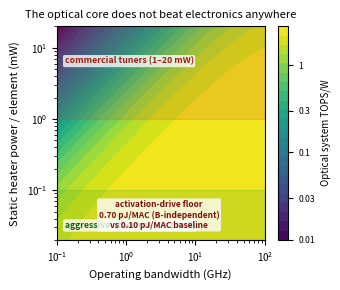
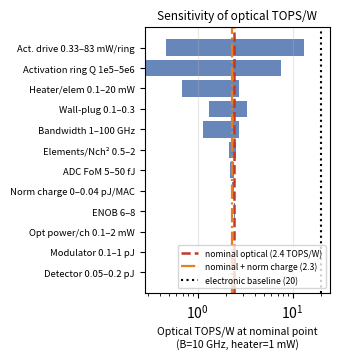
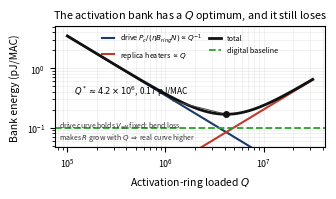

The script that saved these images, in order:
"""System-level PPA / TOPS-W sensitivity model for a 256x256 optical tensor core.
Honest framing: report a break-even ENVELOPE, not a single optimistic number.
Key structural result: laser/converter/modulator energies amortize over the core's
N^2 MACs and vanish per-MAC; the STATIC thermal-tuning floor amortizes only over
bandwidth (time), so it alone sets whether optics beats electronics.
Pure analytical figure (no GPU). Writes fig_ppa_breakeven.* and fig_ppa_tornado.*"""
import os, json, numpy as np
import matplotlib; matplotlib.use("Agg"); import matplotlib.pyplot as plt
OUT="."; os.makedirs(os.path.join(OUT,"figures"),exist_ok=True)

# ---------------- Assumption table (nominal + tornado range) ----------------
P = {
 # name          : (nominal, low, high, unit, note)
 "Nch"           : (256,   256,   256,  "",       "tensor-core dimension (256x256)"),
 "B"             : (10e9,  1e9,   100e9,"vec/s",  "operating bandwidth (symbol/vector rate)"),
 "Pheat"         : (1e-3,  1e-4,  20e-3,"W/elem", "static heater power PER tunable element"),
 "k_el"          : (1.0,   0.5,   2.0,  "",       "tunable elements / Nch^2 (crossbar~1, mesh~2)"),
 "eta_wp"        : (0.2,   0.1,   0.3,  "",       "laser wall-plug efficiency"),
 "Pch"           : (0.5e-3,0.1e-3,2e-3, "W/ch",   "optical power per input channel (linear core)"),
 "Pact"          : (13.8e-3,0.33e-3,83e-3,"W/ring", "optical drive per activation ring (P_c, TFLN Q=5e5;\n"
                                                    "                                    range = ring-geometry spread R=20-80 um)"),
 "Qring"         : (5e5,   1e5,   5e6,  "",       "loaded Q of the activation ring (sets B_ring = nu/Q)"),
 "FoM"           : (10e-15,5e-15, 50e-15,"J/conv-step","ADC/DAC Walden figure of merit"),
 "ENOB"          : (8,     6,     8,    "bits",   "converter effective bits"),
 "Emod"          : (0.5e-12,0.1e-12,1e-12,"J",    "modulator energy per symbol"),
 "Epd"           : (0.1e-12,0.05e-12,0.2e-12,"J", "detector energy per symbol"),
 "E_elec_MAC"    : (0.1e-12,0.03e-12,0.3e-12,"J/MAC","electronic baseline energy per MAC"),
}
nom = {k:v[0] for k,v in P.items()}

NU = 2.99792458e8/1550e-9          # 193.4 THz optical carrier

def E_opt_per_MAC(B, Pheat, k_el, eta_wp, Pch, FoM, ENOB, Emod, Epd, Nch,
                  Pact=13.8e-3, Qring=5e5, **_):
    """Energy per MAC for the optical core.

    IMPORTANT (v23 correction): an activation ring of loaded Q responds at its own
    linewidth B_ring = nu/Q, NOT at the system symbol rate B. Charging the bank as
    Pact/(eta*Nch*B) implicitly assumed one activation per 1/B, i.e. 26x more
    throughput than a Q=5e5 ring can deliver, and disagreed with the per-activation
    figure P_c/B_ring quoted in Sec. VII by exactly B/B_ring.

    Running the bank at B requires M = B/B_ring time-multiplexed replicas. Then
        E_act = (Nch*M*Pact/eta) / (Nch^2 * B) = Pact/(eta*B_ring*Nch)
    and B CANCELS: raising bandwidth buys replicas in proportion. The activation
    bank's energy per MAC is therefore a BANDWIDTH-INDEPENDENT floor.
    The heater floor for the bank scales the same way and goes as Q.
    """
    B_ring      = NU/Qring
    replicas    = np.maximum(B/B_ring, 1.0)           # time-multiplexed ring banks
    E_conv_pair = 2*(FoM*(2**ENOB))                   # one ADC + one DAC per dot-product output
    E_thermal   = k_el*Pheat / B                      # mesh heaters: amortize over TIME only
    E_laser     = Pch/(eta_wp*Nch*B)                  # amortizes over Nch^2 MACs
    E_act       = Pact/(eta_wp*B_ring*Nch)            # B-independent activation floor
    E_actheat   = replicas*Pheat/(Nch*B)              # heaters on the replicated bank
    E_conv      = E_conv_pair/Nch
    E_moddet    = (Emod+Epd)/Nch
    return dict(total=E_thermal+E_laser+E_act+E_actheat+E_conv+E_moddet,
                thermal=E_thermal, laser=E_laser, act=E_act, actheat=E_actheat,
                conv=E_conv, moddet=E_moddet)

def tops_w(E_J_per_MAC): return 2.0/(E_J_per_MAC*1e12)   # 2 ops/MAC

# ---- nominal breakdown (sanity) ----
b = E_opt_per_MAC(**nom); Et=b["total"]
print("NOMINAL (B=10GHz, Pheat=1mW): E_opt=%.3f pJ/MAC  -> %.1f TOPS/W  | elec %.1f TOPS/W"%(
      Et*1e12, tops_w(Et), tops_w(nom["E_elec_MAC"])))
print("  breakdown pJ/MAC: mesh-thermal=%.3f laser=%.4f ACT-DRIVE=%.4f act-heat=%.4f conv=%.4f mod+det=%.4f"%(
      b["thermal"]*1e12,b["laser"]*1e12,b["act"]*1e12,b["actheat"]*1e12,b["conv"]*1e12,b["moddet"]*1e12))
print("  activation floor alone = %.3f pJ/MAC = %.1fx the digital baseline (and independent of B)"%(
      b["act"]*1e12, b["act"]/nom["E_elec_MAC"]))

# ================= 1) Break-even envelope: (bandwidth) x (per-element thermal) =================
Bs   = np.logspace(np.log10(0.1e9), np.log10(100e9), 260)      # 0.1 .. 100 GHz
Phs  = np.logspace(np.log10(0.02e-3), np.log10(20e-3), 260)    # 0.02 .. 20 mW
BB, PP = np.meshgrid(Bs, Phs)
kw = dict(nom); 
Egrid = E_opt_per_MAC(B=BB, Pheat=PP, k_el=kw["k_el"], eta_wp=kw["eta_wp"], Pch=kw["Pch"],
                      FoM=kw["FoM"], ENOB=kw["ENOB"], Emod=kw["Emod"], Epd=kw["Epd"], Nch=kw["Nch"],
                      Pact=kw["Pact"], Qring=kw["Qring"])["total"]
TW = tops_w(Egrid)                     # optical TOPS/W over the grid
elec = tops_w(nom["E_elec_MAC"])       # electronic baseline line (nominal)

fig,ax=plt.subplots(figsize=(3.5,3.0))
lv = np.logspace(np.log10(np.nanmin(TW)), np.log10(np.nanmax(TW)), 24)
cf=ax.contourf(Bs/1e9, Phs*1e3, TW, levels=lv, norm=matplotlib.colors.LogNorm(), cmap="viridis")
cb=fig.colorbar(cf,ax=ax); cb.set_label("Optical system TOPS/W", fontsize=7); cb.ax.tick_params(labelsize=6.2)
from matplotlib.ticker import LogLocator, FuncFormatter
cb.locator=LogLocator(base=10.0, subs=(1.0,3.0), numticks=8); cb.formatter=FuncFormatter(lambda v,p: ("%g"%v))
cb.update_ticks()

# break-even contour: optical TOPS/W == electronic baseline.
# With the activation floor included this level is OUTSIDE the plotted range --
# there is no parity anywhere -- so we draw it only if it exists.
has_parity = (TW.max() >= elec)
if has_parity:
    be=ax.contour(Bs/1e9, Phs*1e3, TW, levels=[elec], colors="w", linewidths=1.8)
print("  parity contour exists on this grid: %s (max optical TOPS/W = %.2f vs baseline %.1f)"%(
      has_parity, TW.max(), elec))

# realistic heater bands
ax.axhspan(1,20, color="#c0392b", alpha=0.16)
_bb=dict(boxstyle="round,pad=0.18", fc="white", ec="none", alpha=0.78)
ax.text(0.13, 6.5, "commercial tuners (1\u201320 mW)", color="#a01f12", fontsize=6.3, weight="bold", va="center", bbox=_bb)
ax.axhspan(0.02,0.1, color="#2ca02c", alpha=0.18)
ax.text(0.13, 0.032, "aggressive athermal (<0.1 mW)", color="#12631f", fontsize=6.2, weight="bold", va="center", bbox=_bb)
ax.set_xscale("log"); ax.set_yscale("log")
ax.set_xlabel("Operating bandwidth (GHz)", fontsize=8); ax.set_ylabel("Static heater power / element (mW)", fontsize=8)
ax.set_title("The optical core does not beat electronics anywhere", fontsize=8)
ax.text(3.0, 0.045, "activation-drive floor\n%.2f pJ/MAC (B-independent)\nvs %.2f pJ/MAC baseline"%(
        b["act"]*1e12, nom["E_elec_MAC"]*1e12),
        color="#7a1010", fontsize=6.0, ha="center", va="center", weight="bold", bbox=_bb)
ax.tick_params(labelsize=7)
from matplotlib.lines import Line2D
if has_parity:
    _h=[Line2D([],[],color="w",lw=1.8,label="parity vs electronics")]
    ax.legend(handles=_h, loc="lower right", fontsize=5.6, framealpha=0.55, facecolor="#111133",
              edgecolor="none", labelcolor="w", handlelength=1.8, borderpad=0.35)
fig.tight_layout()
fig.savefig(os.path.join(OUT,"figures","fig_ppa_breakeven.pdf"),bbox_inches="tight")
fig.savefig(os.path.join(OUT,"figures","fig_ppa_breakeven.png"),dpi=140,bbox_inches="tight")
print("saved fig_ppa_breakeven")

# ================= 2) Tornado: sensitivity of optical TOPS/W at the nominal point =================
base_TW = tops_w(E_opt_per_MAC(**nom)["total"])
rows=[]
for k,(v0,lo,hi,unit,note) in P.items():
    if k in ("Nch","E_elec_MAC"): 
        if k=="E_elec_MAC": continue   # baseline, not an optical-path param
        if k=="Nch": continue
    kwlo=dict(nom); kwlo[k]=lo; kwhi=dict(nom); kwhi[k]=hi
    tlo=tops_w(E_opt_per_MAC(**kwlo)["total"]); thi=tops_w(E_opt_per_MAC(**kwhi)["total"])
    rows.append((k, tlo, thi, abs(thi-tlo)))
TW_norm = tops_w(E_opt_per_MAC(**nom)["total"]+0.043e-12)
rows.append(("normchg", TW_norm, base_TW, abs(base_TW-TW_norm)))
rows.sort(key=lambda r:r[3])
fig2,ax2=plt.subplots(figsize=(3.5,3.7))
labels={"Pact":"Act. drive 0.33\u201383 mW/ring","Qring":"Activation ring Q 1e5\u20135e6","normchg":"Norm charge 0\u20130.04 pJ/MAC","B":"Bandwidth 1\u2013100 GHz","Pheat":"Heater/elem 0.1\u201320 mW","k_el":"Elements/Nch\u00b2 0.5\u20132",
        "eta_wp":"Wall-plug 0.1\u20130.3","Pch":"Opt power/ch 0.1\u20132 mW","FoM":"ADC FoM 5\u201350 fJ",
        "ENOB":"ENOB 6\u20138","Emod":"Modulator 0.1\u20131 pJ","Epd":"Detector 0.05\u20130.2 pJ"}
for i,(k,tlo,thi,sw) in enumerate(rows):
    lo,hi=sorted([tlo,thi])
    ax2.barh(i, hi-lo, left=lo, color="#4c72b0", alpha=.85)
    ax2.plot([base_TW,base_TW],[i-0.4,i+0.4]) if False else None
ax2.axvline(base_TW, color="#c0392b", lw=1.8, ls="--", label="nominal optical (%.1f TOPS/W)"%base_TW)
ax2.axvline(TW_norm, color="#e67e22", lw=1.6, ls="-.", label="nominal + norm charge (%.1f)"%TW_norm)
ax2.axvline(elec, color="k", lw=1.5, ls=":", label="electronic baseline (%.0f)"%elec)
ax2.set_yticks(range(len(rows))); ax2.set_yticklabels([labels[k] for k,_,_,_ in rows], fontsize=6.8)
ax2.set_xlabel("Optical TOPS/W at nominal point\n(B=10 GHz, heater=1 mW)", fontsize=7.5)
ax2.set_title("Sensitivity of optical TOPS/W", fontsize=8.5)
ax2.set_xscale("log"); ax2.legend(fontsize=6.2, loc="lower right"); ax2.grid(axis="x",alpha=.3)
fig2.tight_layout()
fig2.savefig(os.path.join(OUT,"figures","fig_ppa_tornado.pdf"),bbox_inches="tight")
fig2.savefig(os.path.join(OUT,"figures","fig_ppa_tornado.png"),dpi=140,bbox_inches="tight")
print("saved fig_ppa_tornado")

# summary numbers for the paper text
def breakeven_Pheat(B):   # heater power at which E_opt == E_elec, given B
    kw=dict(nom); base=E_opt_per_MAC(B=B,Pheat=0,k_el=kw["k_el"],eta_wp=kw["eta_wp"],Pch=kw["Pch"],FoM=kw["FoM"],ENOB=kw["ENOB"],Emod=kw["Emod"],Epd=kw["Epd"],Nch=kw["Nch"])["total"]
    # E_elec = base + k_el*Pheat/B  ->  Pheat = (E_elec-base)*B/k_el
    return (nom["E_elec_MAC"]-base)*B/kw["k_el"]
for Bg in [1e9,10e9,100e9]:
    print("break-even heater budget at B=%3.0f GHz: %.1f uW/element"%(Bg/1e9, breakeven_Pheat(Bg)*1e6))
for Bg in [1e9,10e9,100e9]:
    kw=dict(nom); b0=E_opt_per_MAC(B=Bg,Pheat=0,k_el=kw["k_el"],eta_wp=kw["eta_wp"],Pch=kw["Pch"],FoM=kw["FoM"],ENOB=kw["ENOB"],Emod=kw["Emod"],Epd=kw["Epd"],Nch=kw["Nch"])["total"]
    print("incl. norm-charge break-even at B=%3.0f GHz: %.1f uW/element"%(Bg/1e9,(nom["E_elec_MAC"]-b0-0.043e-12)*Bg/kw["k_el"]*1e6))
json.dump({"nominal_opt_TOPSW":base_TW,"elec_TOPSW":elec,
           "breakeven_uW_at_1_10_100GHz":[breakeven_Pheat(b)*1e6 for b in (1e9,10e9,100e9)]},
          open(os.path.join(OUT,"ppa_summary.json"),"w"),indent=2)
print("DONE")


# ================= 3) Is there a Q that rescues the activation bank? =================
# P_c ~ Q^-2 and B_ring ~ Q^-1, so the per-activation drive energy P_c/B_ring ~ Q^-1:
# higher Q is cheaper per activation. But keeping up with B needs M = B/B_ring ~ Q
# replicas, so the bank's heater floor ~ Q. The sum has a minimum.
print("\n=== activation-bank optimisation over ring Q ===")
Pc0, Q0 = nom["Pact"], nom["Qring"]
def bank_terms(Q, Pheat=nom["Pheat"], eta=nom["eta_wp"], N=nom["Nch"]):
    Pc    = Pc0*(Q0/Q)**2                 # P_c ~ Q^-2
    Bring = NU/Q
    return Pc/(eta*Bring*N), (nom["B"]/Bring)*Pheat/(N*nom["B"])
Qg = np.logspace(5.0, 7.5, 6000)
Ea, Eh = bank_terms(Qg); Etot = Ea+Eh
i = int(np.argmin(Etot)); Qstar = Qg[i]
print("  Q* = %.2e  ->  drive %.3f + heater %.3f = %.3f pJ/MAC  (%.1fx baseline)"%(
      Qstar, Ea[i]*1e12, Eh[i]*1e12, Etot[i]*1e12, Etot[i]/nom["E_elec_MAC"]))
print("  at Q*: P_c = %.0f uW, B_ring = %.1f MHz, replicas = %.0f, rings = %.2e"%(
      Pc0*(Q0/Qstar)**2*1e6, NU/Qstar/1e6, nom["B"]/(NU/Qstar), nom["Nch"]*nom["B"]/(NU/Qstar)))
for pitch in (25e-6, 30e-6):
    print("  bank area at %.0f um pitch: %.0f mm^2"%(
          pitch*1e6, nom["Nch"]*nom["B"]/(NU/Qstar)*pitch**2*1e6))
print("  --> even the optimum stays above the %.2f pJ/MAC digital baseline."%(nom["E_elec_MAC"]*1e12))

fig3,ax3=plt.subplots(figsize=(3.45,2.1))
ax3.loglog(Qg, Ea*1e12, lw=1.5, color="#1b3a6b", label=r"drive $P_c/(\eta B_{ring}N)\propto Q^{-1}$")
ax3.loglog(Qg, Eh*1e12, lw=1.5, color="#c0392b", label=r"replica heaters $\propto Q$")
ax3.loglog(Qg, Etot*1e12, lw=2.0, color="#111111", label="total")
ax3.axhline(nom["E_elec_MAC"]*1e12, color="#2ca02c", ls="--", lw=1.3, label="digital baseline")
ax3.plot([Qstar],[Etot[i]*1e12], "o", ms=4, color="#111111")
ax3.annotate("$Q^*\\approx%.1f\\times10^6$, %.2f pJ/MAC"%(Qstar/1e6, Etot[i]*1e12),
             xy=(Qstar, Etot[i]*1e12), xytext=(Qstar*0.028, Etot[i]*1e12*1.9), fontsize=6.0,
             ha="left", va="bottom",
             arrowprops=dict(arrowstyle="-", lw=0.7, color="#444444",
                             shrinkA=1, shrinkB=3))
ax3.set_ylim(Etot[i]*1e12*0.28, None)
ax3.set_xlabel("Activation-ring loaded $Q$", fontsize=7.5)
ax3.set_ylabel("Bank energy (pJ/MAC)", fontsize=7.5)
ax3.set_title("The activation bank has a $Q$ optimum, and it still loses", fontsize=7.8)
ax3.text(0.015, 0.03, "drive curve holds $V_{eff}$ fixed; bend loss\nmakes $R$ grow with $Q$ $\\Rightarrow$ real curve higher",
         transform=ax3.transAxes, fontsize=5.0, ha="left", va="bottom", style="italic", color="#333333")
ax3.tick_params(labelsize=6.4); ax3.grid(alpha=0.3, which="both", lw=0.4)
ax3.legend(fontsize=5.2, frameon=False, loc="upper center", ncol=2,
           columnspacing=1.0, handlelength=1.6, borderpad=0.2)
fig3.tight_layout()
fig3.savefig(os.path.join(OUT,"figures","fig_act_qopt.pdf"),bbox_inches="tight")
fig3.savefig(os.path.join(OUT,"figures","fig_act_qopt.png"),dpi=140,bbox_inches="tight")
print("saved fig_act_qopt")
